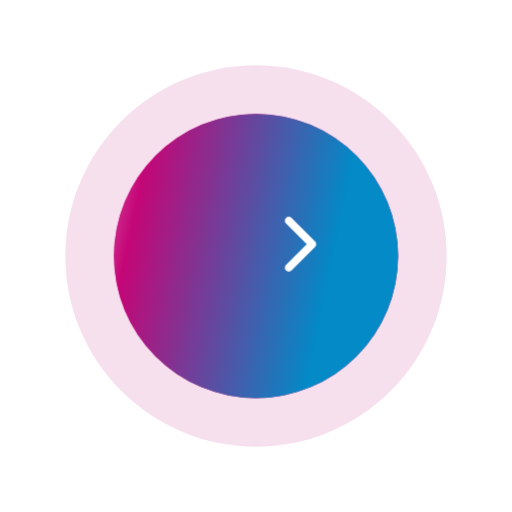
t = 0.00 s
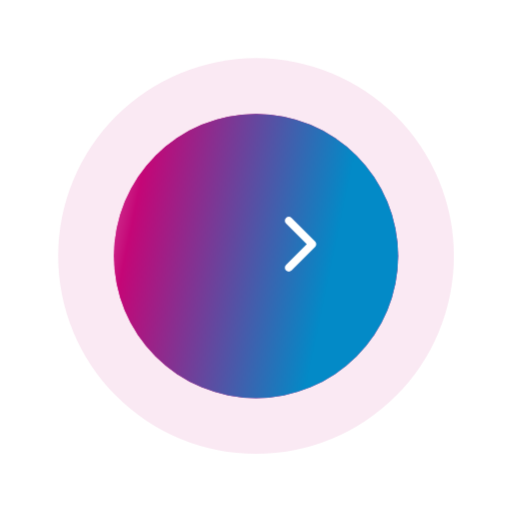
t = 0.25 s
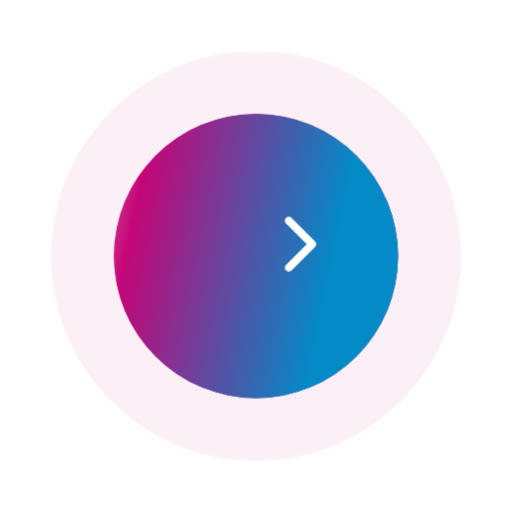
t = 0.50 s
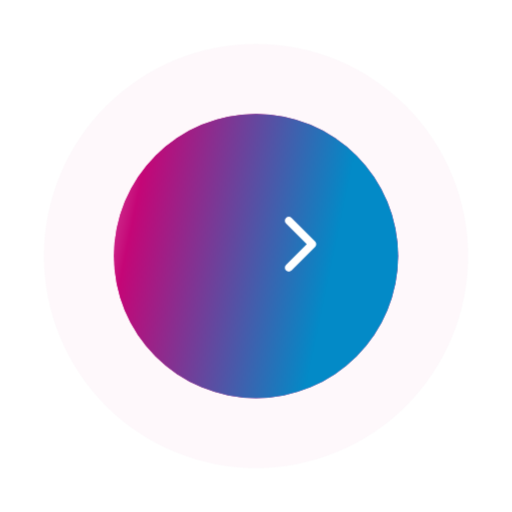
t = 0.75 s

The animated SVG that drew these frames (rendered in a browser with its animation timeline set to each time). Animation: 1 CSS @keyframes rule; one cycle of 1.00 s, repeats indefinitely.

<svg width="149" height="149" viewBox="0 0 200 200" fill="none" xmlns="http://www.w3.org/2000/svg">


<defs id="someDefs">
        <style id="style1">
            .blue-fill {
                fill : blue;
            }

            path
            {
                transform: translate(12%, 12%);
            }

             #backimg
                {
                    animation-name: loop_circle;
                    animation-iteration-count: infinite;
                    animation-duration: 1s;
                    animation-timing-function: linear;
                }

                @keyframes loop_circle {
                0% { opacity: 0.12; transform : scale(1,1); transform-origin : center center; }
                100% {opacity: 0; transform : scale(1.15,1.15); transform-origin : center center; }
                }
        </style>
    </defs>
<circle opacity="0.12" cx="100" cy="100" r="74.5" fill="#C50677" id='backimg'/>
<circle cx="100" cy="100" r="55.5" fill="#C50677" />
<circle cx="100" cy="100" r="55.5" fill="url(#paint0_linear)"/>
<path fill-rule="evenodd" clip-rule="evenodd" d="M87.7041 61.1084C88.3023 60.5101 89.2723 60.5101 89.8705 61.1084L99.062 70.2998C99.6603 70.8981 99.6603 71.868 99.062 72.4663L89.8705 81.6578C89.2723 82.256 88.3023 82.256 87.7041 81.6578C87.1058 81.0595 87.1058 80.0896 87.7041 79.4913L95.8123 71.3831L87.7041 63.2748C87.1058 62.6766 87.1058 61.7066 87.7041 61.1084Z" fill="white"/>
<defs>
<linearGradient id="paint0_linear" x1="123.764" y1="131.062" x2="3.49115" y2="105.912" gradientUnits="userSpaceOnUse">
<stop stop-color="#038AC7"/>
<stop offset="0.648193" stop-color="#C50677"/>
<stop offset="1" stop-color="white" stop-opacity="0"/>
</linearGradient>
</defs>
</svg>
